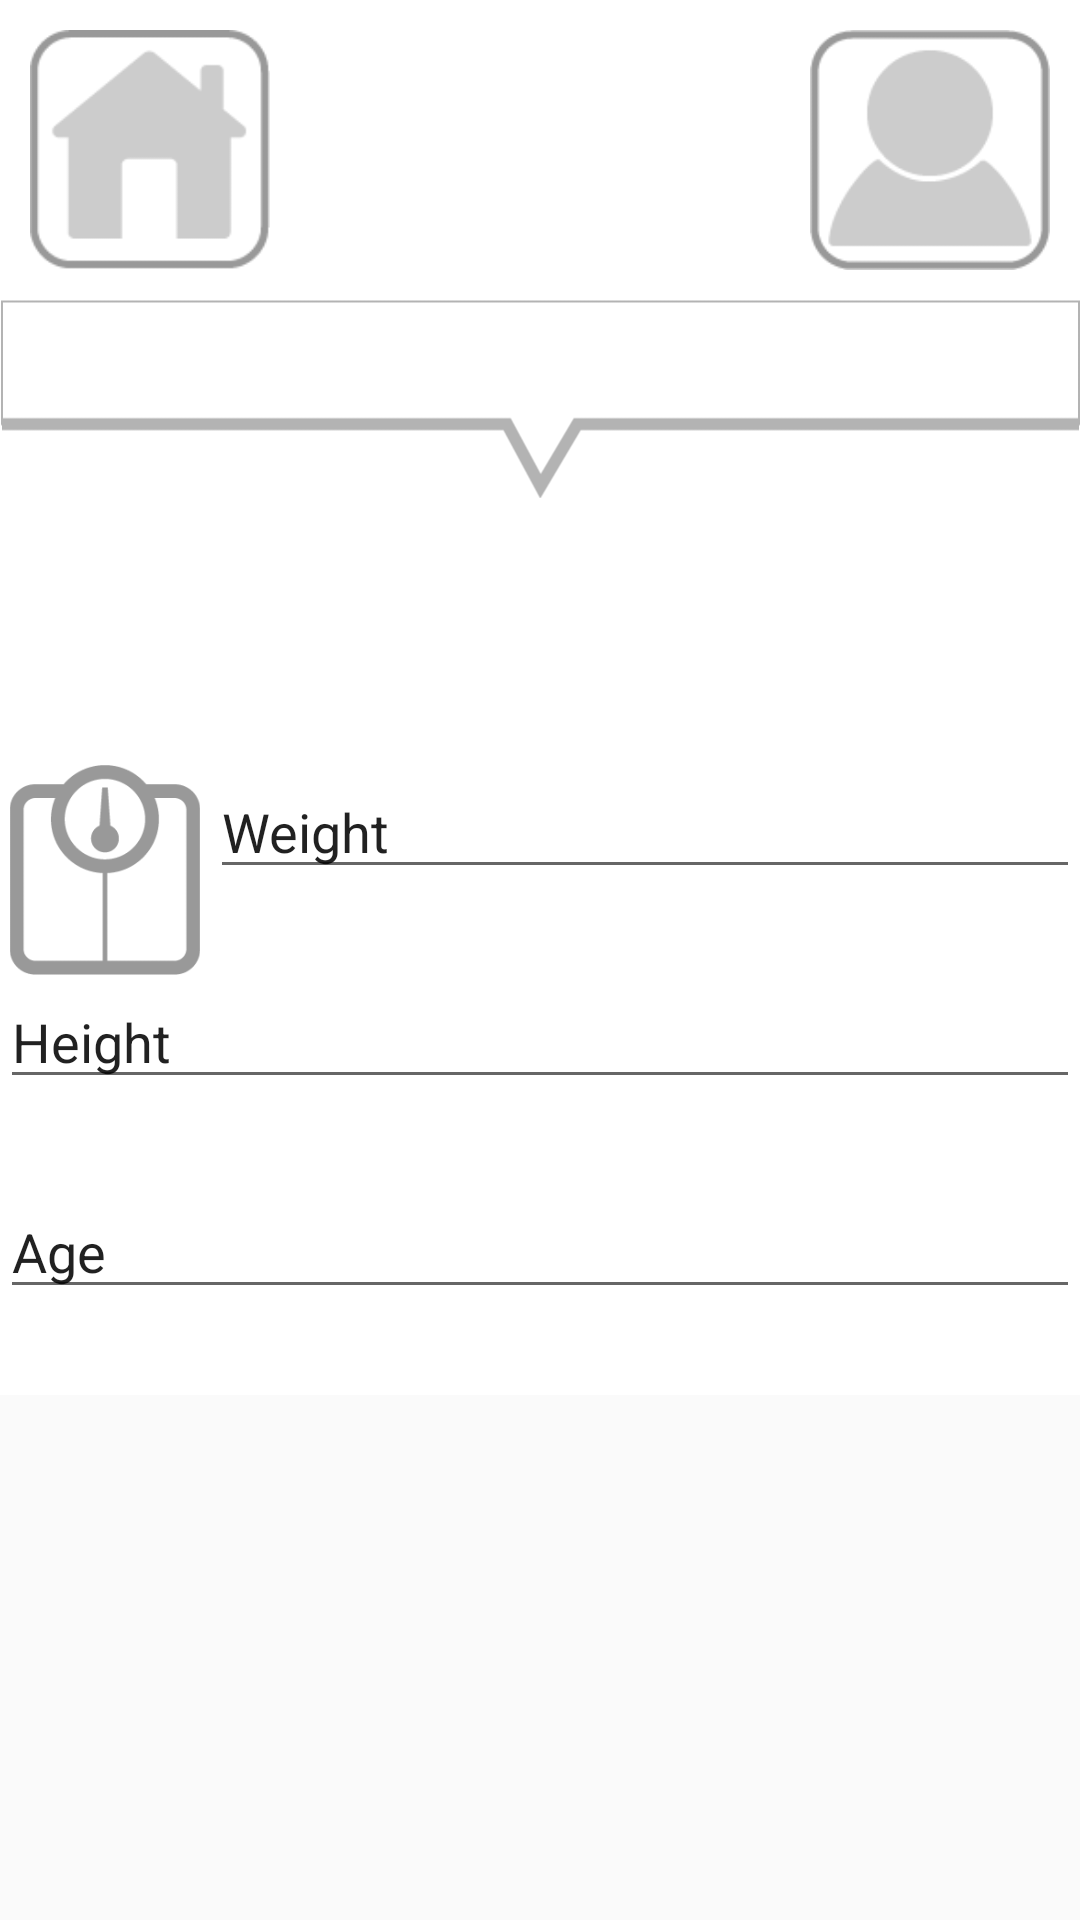

Reconstruct the res/layout file that produces this screen, plus the resources it refers to.
<!-- AndroidManifest.xml: activity theme AppTheme -->
<!-- res/layout/activity_profile.xml -->
<?xml version="1.0" encoding="utf-8"?>
<RelativeLayout xmlns:android="http://schemas.android.com/apk/res/android"
    xmlns:tools="http://schemas.android.com/tools"
    android:layout_width="match_parent"
    android:layout_height="match_parent">
    <LinearLayout
        android:layout_width="match_parent"
        android:layout_height="wrap_content"
        android:orientation="vertical"
        android:background="#FFFFFF"
        tools:context="com.innamed.healthscale.ProfileActivity">
        <LinearLayout
            android:layout_width="match_parent"
            android:layout_height="wrap_content"
            android:orientation="vertical"
            android:layout_marginTop="180dp"
            android:gravity="center">
            <ImageView
                android:layout_width="100dp"
                android:layout_height="75dp"
                />
            <LinearLayout
                android:layout_width="match_parent"
                android:layout_height="wrap_content">
                <ImageView
                    android:layout_width="70dp"
                    android:layout_height="70dp"
                    android:src="@drawable/scale_icon" />
                <EditText
                    android:layout_width="fill_parent"
                    android:layout_height="wrap_content"
                    android:text="Weight"/>
            </LinearLayout>
            <RelativeLayout
                android:layout_width="match_parent"
                android:layout_height="wrap_content">
                <ImageView
                    android:layout_width="70dp"
                    android:layout_height="70dp" />
                <EditText
                    android:layout_width="fill_parent"
                    android:layout_height="wrap_content"
                    android:text="Height"
                    android:layout_alignParentEnd="true" />
            </RelativeLayout>
            <RelativeLayout
                android:layout_width="match_parent"
                android:layout_height="wrap_content">
                <ImageView
                    android:layout_width="70dp"
                    android:layout_height="70dp" />
                <EditText
                    android:layout_width="fill_parent"
                    android:layout_height="wrap_content"
                    android:text="Age"
                    android:layout_alignParentEnd="true" />
            </RelativeLayout>
        </LinearLayout>
    </LinearLayout>
    <include
        android:id="@+id/tool_bar"
        layout="@layout/tool_bar"
        />
</RelativeLayout>
<!-- res/layout/tool_bar.xml (included above) -->
<?xml version="1.0" encoding="utf-8"?>
<RelativeLayout xmlns:android="http://schemas.android.com/apk/res/android"
    android:layout_width="match_parent"
    android:layout_height="wrap_content"
    android:layout_alignParentTop="true"
    >

    <LinearLayout
        android:orientation="vertical" android:layout_width="wrap_content"
        android:layout_height="wrap_content"
        android:layout_alignParentEnd="true"
        android:visibility="gone"
        android:layout_marginEnd="10dp"
        android:layout_marginTop="@dimen/toolbar_height"
        android:background="@drawable/customborder"
        android:elevation="8dp"
        android:id="@+id/popup_window">
        <Button
            android:id="@+id/edit"
            android:layout_width="175dp"
            android:layout_height="wrap_content"
            android:text="Edit Information"
            android:background="#FFFFFF"
            android:elevation="2dp"/>
        <Button
            android:id="@+id/settings"
            android:layout_width="175dp"
            android:layout_height="wrap_content"
            android:text="Privacy Settings"
            android:elevation="2dp"
            android:background="#FFFFFF"/>
        <Button
            android:id="@+id/logout"
            android:layout_width="175dp"
            android:layout_height="wrap_content"
            android:text="Logout"
            android:elevation="2dp"
            android:background="#FFFFFF"/>
    </LinearLayout>

    <android.support.v7.widget.Toolbar xmlns:android="http://schemas.android.com/apk/res/android"
        android:layout_width="match_parent"
        android:layout_height="@dimen/toolbar_height"
        android:background="#FFFFFF"
        android:elevation="0dp">
        <TextView
            android:layout_width="match_parent"
            android:layout_height="wrap_content"
            android:text=""
            android:id="@+id/label" />
        </android.support.v7.widget.Toolbar>
    <RelativeLayout
        android:layout_width="match_parent"
        android:layout_height="wrap_content"
        android:orientation="horizontal">
        <ImageButton
            android:id="@+id/home_button"
            android:layout_width="@dimen/toolbar_button"
            android:layout_height="@dimen/toolbar_button"
            android:src="@drawable/home_icon"
            android:elevation="0dp"
            android:scaleType="centerCrop"
            android:background="@android:color/transparent"
            android:baselineAlignBottom="true"
            android:layout_alignParentStart="true"
            android:layout_marginTop="10dp"
            android:layout_marginStart="10dp"/>
        <ImageButton
            android:id="@+id/profile_button"
            android:layout_width="@dimen/toolbar_button"
            android:layout_height="@dimen/toolbar_button"
            android:src="@drawable/profile_icon"
            android:elevation="0dp"
            android:scaleType="centerCrop"
            android:background="@android:color/transparent"
            android:layout_alignParentEnd="true"
            android:baselineAlignBottom="true"
            android:layout_marginTop="10dp"
            android:layout_marginEnd="10dp"/>
    </RelativeLayout>
    <RelativeLayout
        android:layout_width="match_parent"
        android:layout_height="wrap_content">
        <ImageView
            android:layout_width="match_parent"
            android:layout_height="40pt"
            android:src="@drawable/toolbar_bottom"
            android:layout_marginTop="@dimen/toolbar_height"
            android:scaleType="fitStart"/>
        <TextView
            android:layout_width="match_parent"
            android:layout_height="wrap_content"
            android:layout_marginTop="105dp"
            android:id="@+id/toolbar_label"
            android:textSize="22sp"
            android:gravity="center"
            android:textStyle="bold|italic" />
    </RelativeLayout>

    <Spinner
        android:layout_width="match_parent"
        android:layout_height="wrap_content"
        android:id="@+id/spinner"
        android:dropDownWidth="match_parent"
        android:visibility="invisible" />
</RelativeLayout>
<!-- resources referenced by this layout -->
<resources>
  <dimen name="toolbar_button">80dp</dimen>
  <dimen name="toolbar_height">100dp</dimen>
  <!-- drawable customborder (drawable) -->
  <?xml version="1.0" encoding="utf-8"?>
  <shape xmlns:android="http://schemas.android.com/apk/res/android" android:shape="rectangle">
      <padding android:left="2dp" android:right="2dp" android:top="2dp" android:bottom="2dp"/>
      <solid android:color="@color/grey"/>
  </shape>
  <!-- drawable home_icon: png bitmap (drawable, 2033 bytes) -->
  <!-- drawable profile_icon: png bitmap (drawable, 2556 bytes) -->
  <!-- drawable scale_icon: png bitmap (drawable, 4056 bytes) -->
  <!-- drawable toolbar_bottom: png bitmap (drawable, 2905 bytes) -->
  <style name="AppTheme" parent="Theme.AppCompat.Light.NoActionBar">
          
          <item name="colorPrimary">@color/colorPrimary</item>
          <item name="colorPrimaryDark">@color/colorPrimaryDark</item>
          
      </style>
  <color name="grey">#A6A6A6</color>
  <color name="colorPrimary">#ebfef1</color>
  <color name="colorPrimaryDark">#303F9F</color>
</resources>
